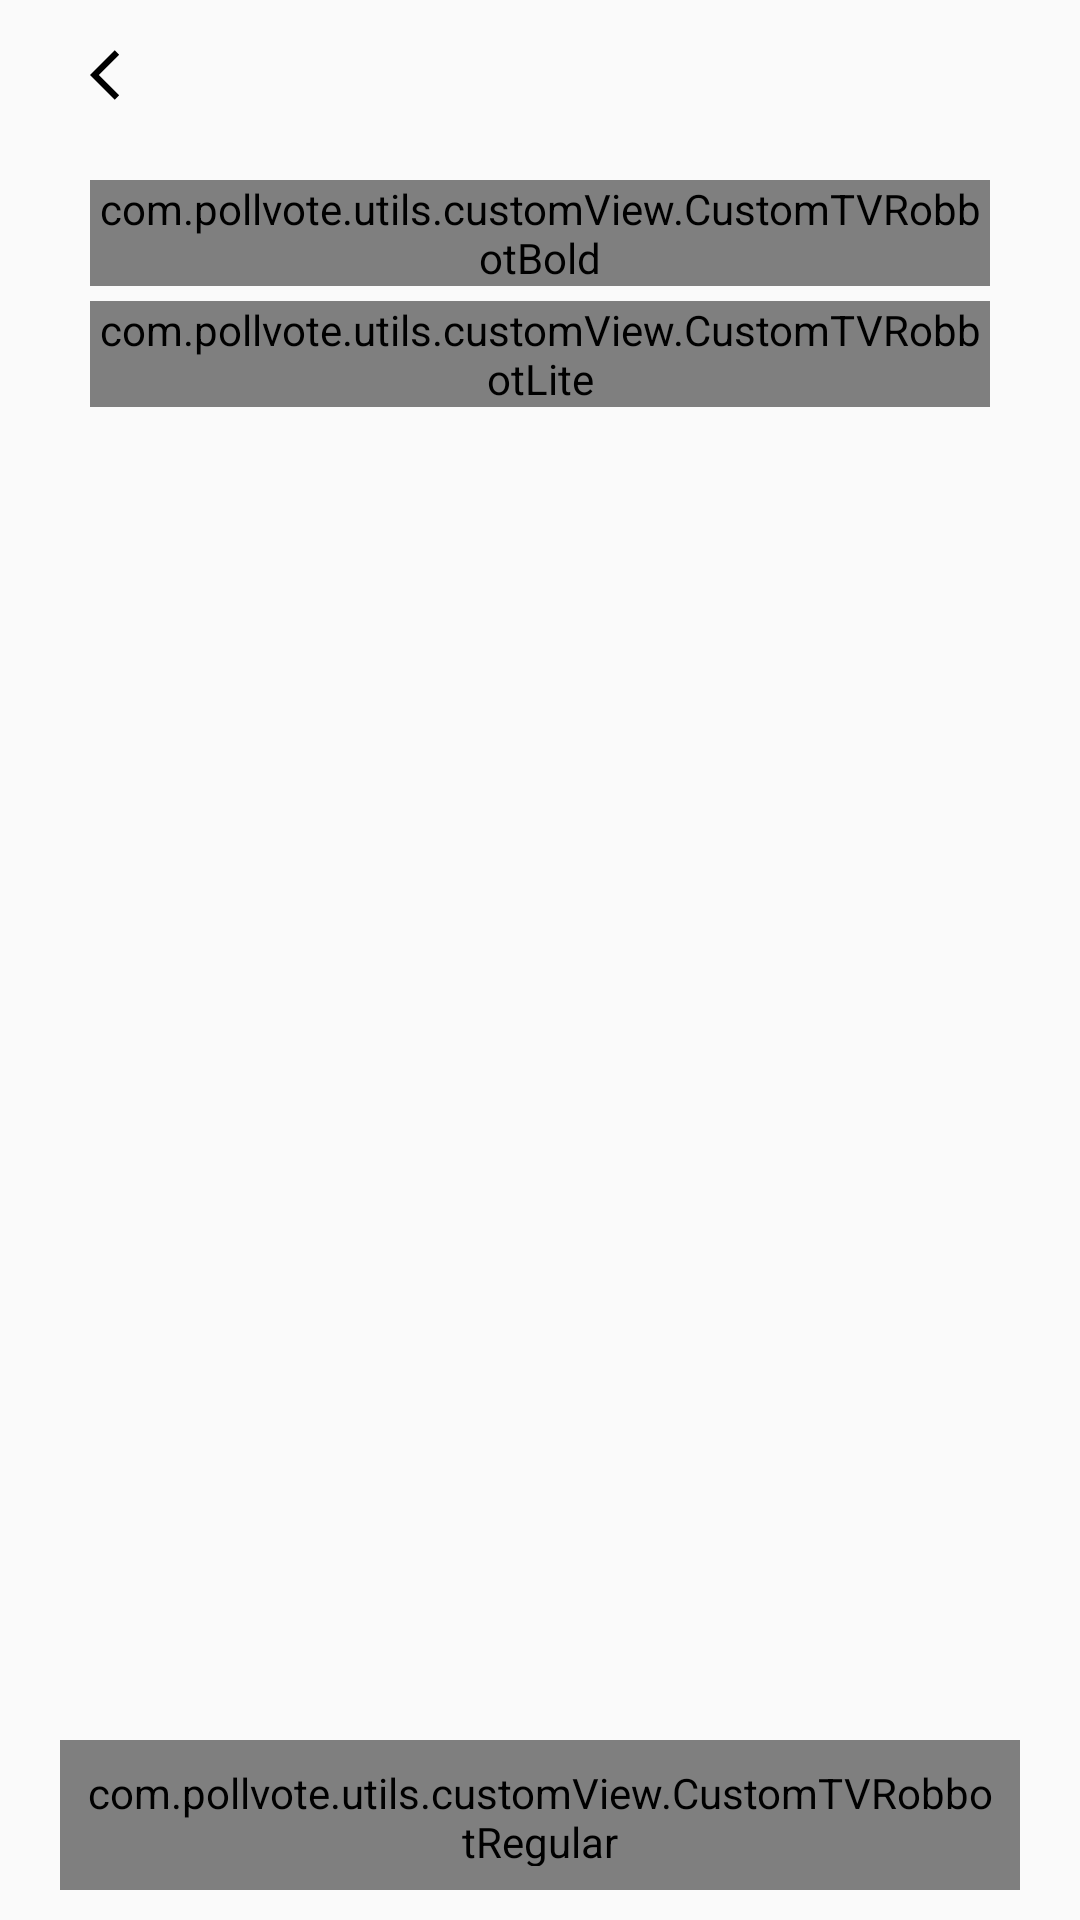

Produce the Android XML layout that renders to this screen, including the resource entries it uses.
<!-- AndroidManifest.xml: application theme AppTheme -->
<!-- res/layout/activity_select_id.xml -->
<?xml version="1.0" encoding="utf-8"?>
<RelativeLayout xmlns:android="http://schemas.android.com/apk/res/android"
    android:layout_width="match_parent"
    android:layout_height="match_parent"
    xmlns:tools="http://schemas.android.com/tools">

    <LinearLayout
        android:layout_width="match_parent"
        android:layout_height="match_parent"
        android:orientation="vertical">

        <RelativeLayout
            android:layout_width="match_parent"
            android:layout_height="50dp">

            <ImageView
                tools:ignore="ContentDescription"
                android:id="@+id/img_back"
                android:layout_width="50dp"
                android:layout_height="50dp"
                android:layout_marginStart="15dp"
                android:padding="15dp"
                android:src="@drawable/back_img" />
        </RelativeLayout>

        <LinearLayout

            android:layout_width="match_parent"
            android:layout_height="wrap_content"
            android:layout_marginStart="30dp"
            android:layout_marginEnd="30dp"
            android:orientation="vertical">


            <com.pollvote.utils.customView.CustomTVRobbotBold
                android:id="@+id/txt_minty"
                android:layout_width="wrap_content"
                android:layout_height="wrap_content"
                android:layout_marginTop="10dp"
                android:includeFontPadding="false"
                android:text="@string/upload_documents"
                android:textColor="@color/color_black"
                android:textSize="25sp" />

            <com.pollvote.utils.customView.CustomTVRobbotLite
                android:layout_width="wrap_content"
                android:layout_height="wrap_content"
                android:layout_marginTop="5dp"
                android:includeFontPadding="false"
                android:text="@string/document_content"
                android:textColor="@color/color_black"
                android:textSize="16sp" />

        </LinearLayout>

        <androidx.core.widget.NestedScrollView
            android:layout_width="match_parent"
            android:layout_height="wrap_content"
            android:clipToPadding="false"
            android:paddingTop="30dp"
            android:paddingBottom="80dp">

            <LinearLayout
                android:layout_width="match_parent"
                android:layout_height="match_parent"
                android:orientation="vertical"
                android:paddingLeft="10dp"
                android:paddingRight="10dp">

                <androidx.recyclerview.widget.RecyclerView
                    android:id="@+id/rv_document"
                    android:layout_width="match_parent"
                    android:layout_height="wrap_content" />

                <androidx.recyclerview.widget.RecyclerView
                    android:id="@+id/rv_uploaded_document"
                    android:layout_width="match_parent"
                    android:layout_height="wrap_content"
                    android:layout_marginTop="20dp" />



            </LinearLayout>
        </androidx.core.widget.NestedScrollView>


    </LinearLayout>
<LinearLayout
    android:layout_alignParentBottom="true"
    android:layout_centerHorizontal="true"
    android:orientation="vertical"
    android:layout_width="match_parent"
    android:layout_height="wrap_content">

    <com.pollvote.utils.customView.CustomButtonRobotoRegular
        android:id="@+id/btn_finish"
        android:layout_width="match_parent"
        android:layout_height="50dp"

        android:layout_marginHorizontal="20dp"
        android:layout_marginTop="30dp"
        android:layout_marginBottom="10dp"
        android:background="@drawable/bg_button"
        android:text="@string/finish"
        android:textAllCaps="false"
        android:textColor="@color/color_white"
        android:textSize="16sp"
        android:visibility="gone" />
    <com.pollvote.utils.customView.CustomTVRobbotRegular

        android:id="@+id/tv_skip"
        android:layout_width="match_parent"
        android:layout_height="50dp"
        android:layout_marginHorizontal="20dp"
        android:layout_marginTop="5dp"
        android:layout_marginBottom="10dp"
        android:gravity="center"
        android:includeFontPadding="false"
        android:padding="8dp"
        android:text="@string/skip_verification"
        android:textColor="#C9C9C9"
        android:textSize="16sp" />

</LinearLayout>

    <include layout="@layout/content_preview"/>
</RelativeLayout>
<!-- res/layout/content_preview.xml (included above) -->
<?xml version="1.0" encoding="utf-8"?>
<RelativeLayout xmlns:android="http://schemas.android.com/apk/res/android"
    xmlns:app="http://schemas.android.com/apk/res-auto"
    xmlns:tools="http://schemas.android.com/tools"
    android:id="@+id/layPreview"
    android:layout_width="match_parent"
    android:layout_height="match_parent"
    android:layout_centerInParent="true"
    android:animateLayoutChanges="true"
    android:background="#9F000000"
    android:clickable="true"
    android:focusable="true"
    android:padding="10dp"
    android:visibility="gone">


    <androidx.cardview.widget.CardView
        android:id="@+id/card"
        android:layout_width="wrap_content"
        android:layout_height="400dp"
        android:layout_centerInParent="true"
        app:cardCornerRadius="10dp">

        <RelativeLayout
            android:background="@color/white"
            android:animateLayoutChanges="true"
            android:layout_width="wrap_content"
            android:layout_height="wrap_content">

            <ImageView
                tools:ignore="ContentDescription"
                android:visibility="invisible"
                android:id="@+id/iv_preview_error"
                android:layout_width="wrap_content"
                android:layout_height="400dp"
                android:scaleType="fitCenter"
                android:src="@drawable/img_not_found" />

            <ImageView
                tools:ignore="ContentDescription"
                android:id="@+id/iv_preview_imag"
                android:scaleType="fitCenter"
                android:layout_centerInParent="true"
                android:layout_width="wrap_content"
                android:layout_height="400dp" />

            <com.pollvote.utils.customView.CustomTVRobotoMedium
                android:id="@+id/tv_error_message"
                android:visibility="gone"
                android:layout_width="wrap_content"
                android:layout_height="wrap_content"
                android:layout_below="@+id/iv_preview_error"
                android:layout_centerHorizontal="true"
                android:gravity="center"
                android:paddingBottom="40dp"
                android:text="@string/imag_not_found"
                android:textColor="#171717"
                android:textSize="20sp" />


        </RelativeLayout>
    </androidx.cardview.widget.CardView>

    <ImageView
        tools:ignore="ContentDescription"
        android:padding="5dp"
        android:layout_marginTop="5dp"
        android:layout_marginEnd="5dp"
        android:id="@+id/iv_cross_preview"
        android:layout_width="wrap_content"
        android:layout_height="wrap_content"
        android:layout_alignTop="@+id/card"
        android:layout_alignEnd="@+id/card"
        android:elevation="10dp"
        android:src="@drawable/ic_cross_white" />

    <androidx.core.widget.ContentLoadingProgressBar
        android:id="@+id/progress"
        style="@style/Widget.AppCompat.ProgressBar"
        android:layout_width="30dp"
        android:elevation="10dp"
        android:layout_centerInParent="true"
        android:layout_height="30dp"/>

</RelativeLayout>
<!-- resources referenced by this layout -->
<resources>
  <color name="color_black">#000</color>
  <color name="color_white">#FFF</color>
  <!-- drawable back_img (drawable) -->
  <vector xmlns:android="http://schemas.android.com/apk/res/android"
      android:width="50dp"
      android:height="50dp"
      android:tint="@color/black"
      android:viewportWidth="24"
      android:viewportHeight="24">
      <path
          android:fillColor="@android:color/white"
          android:pathData="M11.67,3.87L9.9,2.1 0,12l9.9,9.9 1.77,-1.77L3.54,12z" />
  </vector>
  <!-- drawable bg_button (drawable) -->
  <?xml version="1.0" encoding="utf-8"?>
      <shape xmlns:android="http://schemas.android.com/apk/res/android"
          android:shape="rectangle" >
  
          <solid
              android:color="@color/app_base_color">
          </solid>
  
          <corners
              android:radius="25dp" />
      </shape>
  <!-- drawable ic_cross_white (drawable) -->
  <vector xmlns:android="http://schemas.android.com/apk/res/android"
      android:width="36dp"
      android:height="36dp"
      android:viewportWidth="111"
      android:viewportHeight="111">
      <path
          android:fillColor="#fff"
          android:pathData="M55.5,55.5m-55.5,0a55.5,55.5 0,1 1,111 0a55.5,55.5 0,1 1,-111 0"
          android:strokeWidth="7"
          android:strokeColor="#00000000" />
      <path
          android:fillColor="#00000000"
          android:pathData="M55.5,55.5m-52,0a52,52 0,1 1,104 0a52,52 0,1 1,-104 0"
          android:strokeWidth="7"
          android:strokeColor="#4F3CC4AF" />
      <path
          android:fillColor="#000"
          android:pathData="M64.438,74L71.99,74L59.246,53.527l12.8,-20.532L64.556,32.995L55.824,47.981 46.5,32.995L38.95,32.995l12.8,20.532L39.009,74L46.5,74l8.673,-14.868Z" />
  </vector>
  <!-- drawable img_not_found: png bitmap (drawable, 55037 bytes) -->
  <string name="document_content">Share your valid Documents for voting</string>
  <string name="finish">Finish</string>
  <string name="imag_not_found">We couldn\'t find your\nimage in our database.</string>
  <string name="skip_verification">Skip Verification</string>
  <string name="upload_documents">Upload <b>Documents</b></string>
  <style name="AppTheme" parent="Theme.AppCompat.Light.NoActionBar">
          
          <item name="colorPrimary">@color/colorPrimary</item>
          <item name="colorPrimaryDark">@color/colorPrimaryDark</item>
          <item name="colorAccent">@color/colorAccent</item>
          <item name="android:windowAnimationStyle">@null</item>
      </style>
  <color name="app_base_color">#3CC4AF</color>
  <color name="colorPrimary">#03DAC5</color>
  <color name="colorPrimaryDark">#03DAC5</color>
  <color name="colorAccent">#0AB6A6</color>
  <!-- not gathered from this repository: default colours our renderer supplied (Android Studio template values) -->
  <color name="black">#FF000000</color>
  <color name="white">#FFFFFFFF</color>
</resources>
